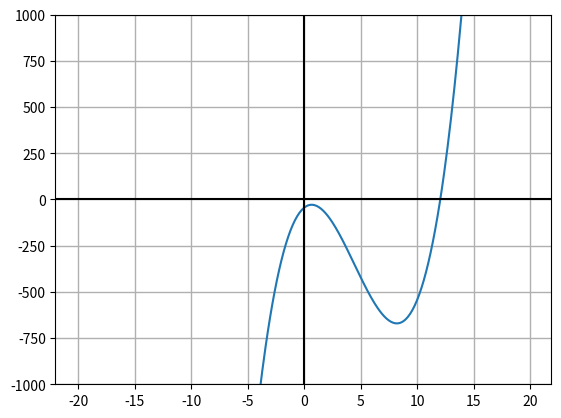

Python code for this plot:
import numpy
import matplotlib.pyplot

def graph(formula, x_range):
    x = numpy.array(x_range)
    y = formula(x)
    matplotlib.pyplot.plot(x, y)
    matplotlib.pyplot.ylim((-1000,1000))
    matplotlib.pyplot.grid(linewidth=1)
    matplotlib.pyplot.axvline(color='black')
    matplotlib.pyplot.axhline(color='black')
    matplotlib.pyplot.show()

def my_formula(x):
    return 3*(x**3)-(40*(x**2))+(50*x)-45

if __name__ == '__main__':
    graph(my_formula, numpy.arange(-20, 20, .1))
